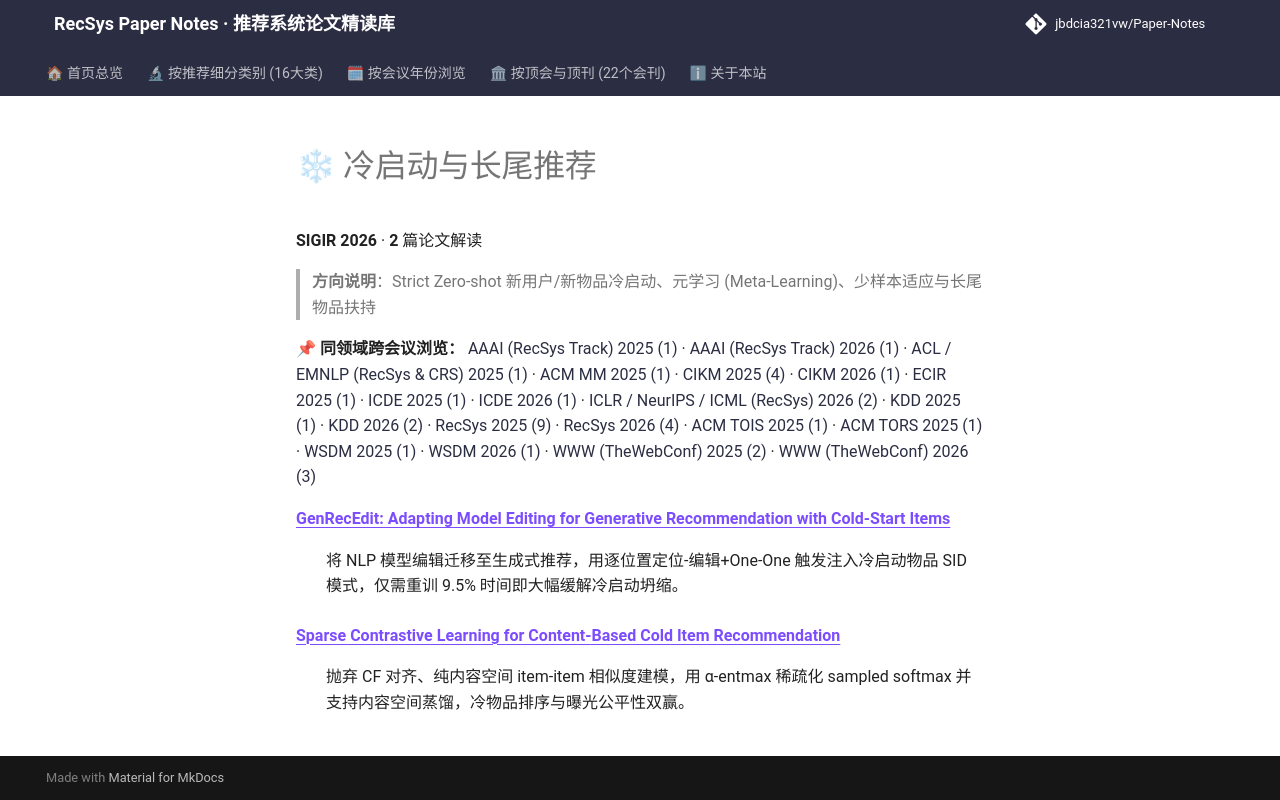

repository: jbdcia321vw/Paper-Notes · page: venues/SIGIR/2026/cold_start_rec/index.html · generator: mkdocs

# ❄ 冷启动与长尾推荐

**SIGIR 2026** · **2** 篇论文解读

> **方向说明**：Strict Zero-shot 新用户/新物品冷启动、元学习 (Meta-Learning)、少样本适应与长尾物品扶持

📌 **同领域跨会议浏览：** [AAAI (RecSys Track) 2025 (1)](../../../AAAI/2025/cold_start_rec/) · [AAAI (RecSys Track) 2026 (1)](../../../AAAI/2026/cold_start_rec/) · [ACL / EMNLP (RecSys & CRS) 2025 (1)](../../../ACL_EMNLP/2025/cold_start_rec/) · [ACM MM 2025 (1)](../../../ACM_MM/2025/cold_start_rec/) · [CIKM 2025 (4)](../../../CIKM/2025/cold_start_rec/) · [CIKM 2026 (1)](../../../CIKM/2026/cold_start_rec/) · [ECIR 2025 (1)](../../../ECIR/2025/cold_start_rec/) · [ICDE 2025 (1)](../../../ICDE/2025/cold_start_rec/) · [ICDE 2026 (1)](../../../ICDE/2026/cold_start_rec/) · [ICLR / NeurIPS / ICML (RecSys) 2026 (2)](../../../ICLR_NeurIPS_ICML/2026/cold_start_rec/) · [KDD 2025 (1)](../../../KDD/2025/cold_start_rec/) · [KDD 2026 (2)](../../../KDD/2026/cold_start_rec/) · [RecSys 2025 (9)](../../../RecSys/2025/cold_start_rec/) · [RecSys 2026 (4)](../../../RecSys/2026/cold_start_rec/) · [ACM TOIS 2025 (1)](../../../TOIS/2025/cold_start_rec/) · [ACM TORS 2025 (1)](../../../TORS/2025/cold_start_rec/) · [WSDM 2025 (1)](../../../WSDM/2025/cold_start_rec/) · [WSDM 2026 (1)](../../../WSDM/2026/cold_start_rec/) · [WWW (TheWebConf) 2025 (2)](../../../WWW/2025/cold_start_rec/) · [WWW (TheWebConf) 2026 (3)](../../../WWW/2026/cold_start_rec/)

<dl>
<dt><strong><a href="genrecedit_adapting_model_editing_for_generative_recommendation_with_cold_s/">GenRecEdit: Adapting Model Editing for Generative Recommendation with Cold-Start Items</a></strong></dt>
<dd>
<p>将 NLP 模型编辑迁移至生成式推荐，用逐位置定位-编辑+One-One 触发注入冷启动物品 SID 模式，仅需重训 9.5% 时间即大幅缓解冷启动坍缩。</p>
</dd>
<dt><strong><a href="sparse_contrastive_learning_for_content_based_cold_item_recommendation/">Sparse Contrastive Learning for Content-Based Cold Item Recommendation</a></strong></dt>
<dd>
<p>抛弃 CF 对齐、纯内容空间 item-item 相似度建模，用 α-entmax 稀疏化 sampled softmax 并支持内容空间蒸馏，冷物品排序与曝光公平性双赢。</p>
</dd>
</dl>
